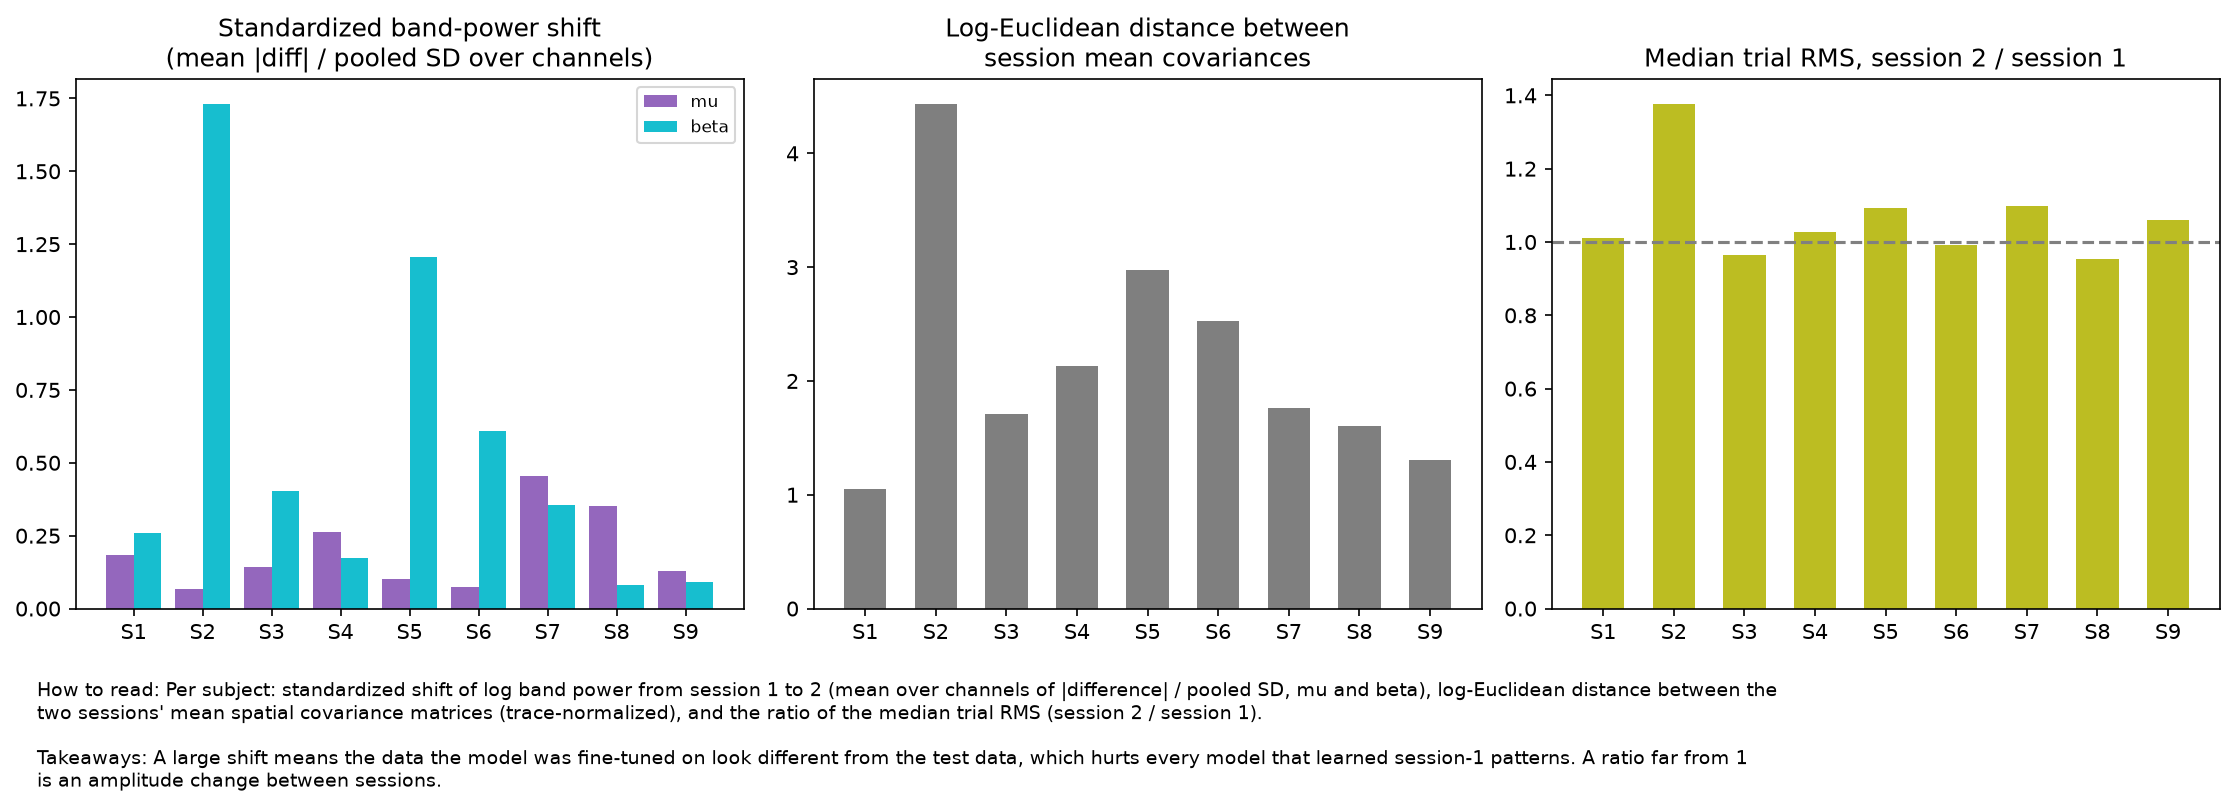

Values plotted in this chart, from the file beside it:
subject, abs_std_shift_mu, abs_std_shift_beta, abs_std_shift_mean, cov_logeuclid_distance, rms_ratio_s2_over_s1
1, 0.1853, 0.2577, 0.2215, 1.048, 1.01
2, 0.06747, 1.73, 0.8988, 4.432, 1.376
3, 0.1415, 0.4023, 0.2719, 1.707, 0.9639
4, 0.2643, 0.1737, 0.219, 2.131, 1.028
5, 0.1023, 1.207, 0.6546, 2.972, 1.094
6, 0.07492, 0.608, 0.3415, 2.529, 0.9913
7, 0.4549, 0.3553, 0.4051, 1.759, 1.099
8, 0.351, 0.07936, 0.2152, 1.601, 0.9538
9, 0.1293, 0.09264, 0.111, 1.309, 1.061
